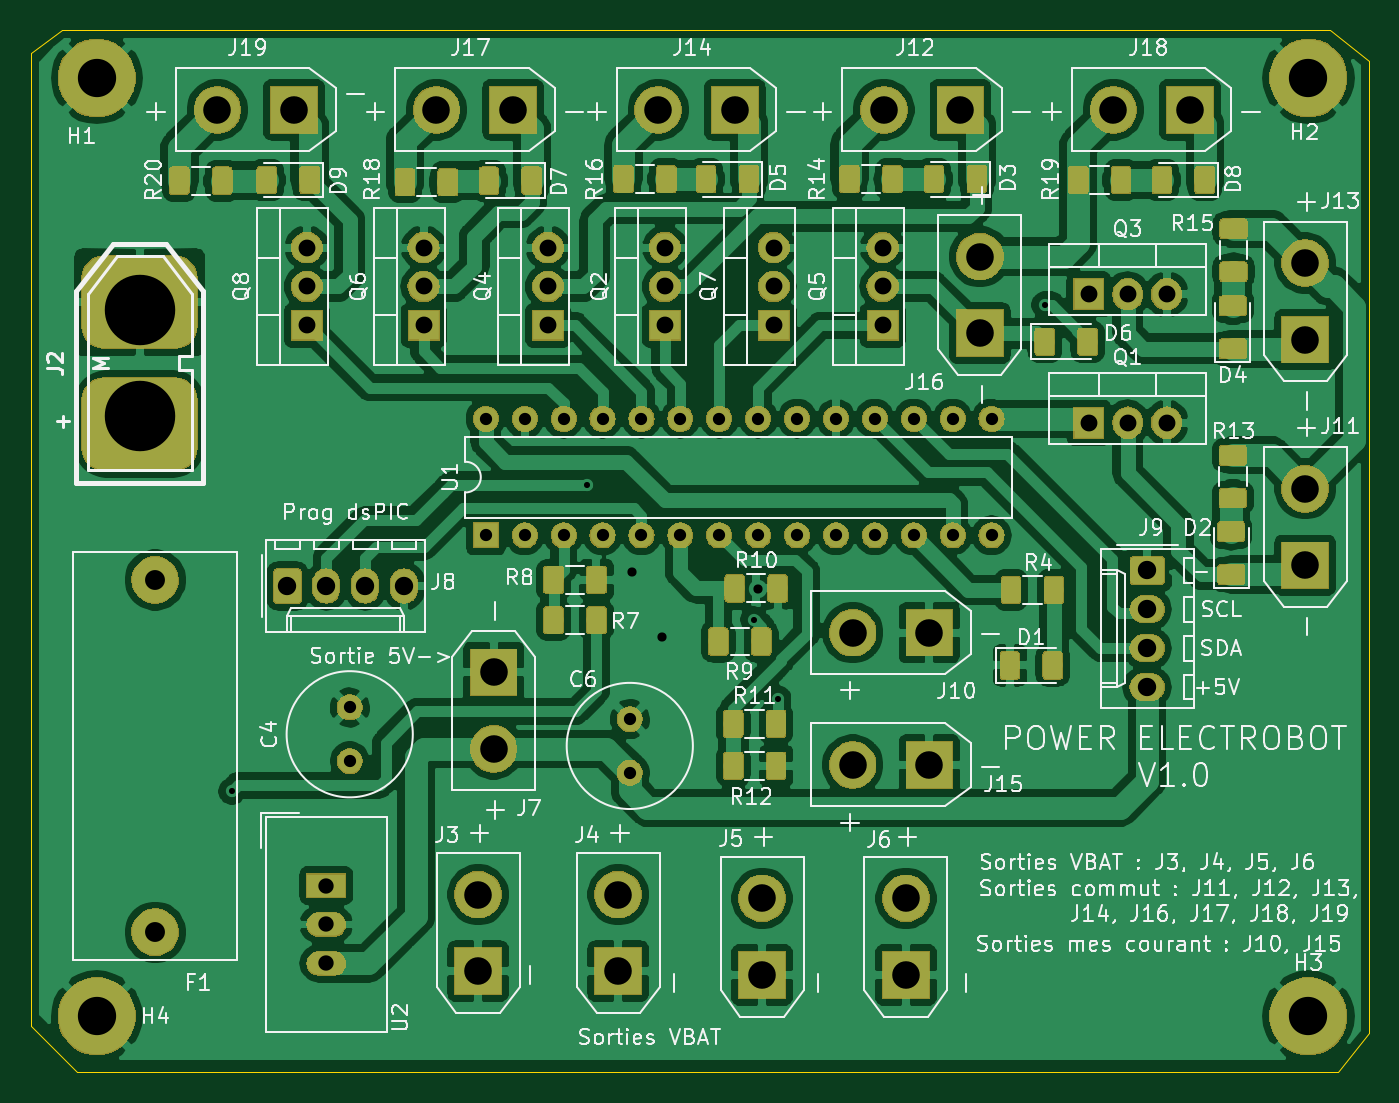
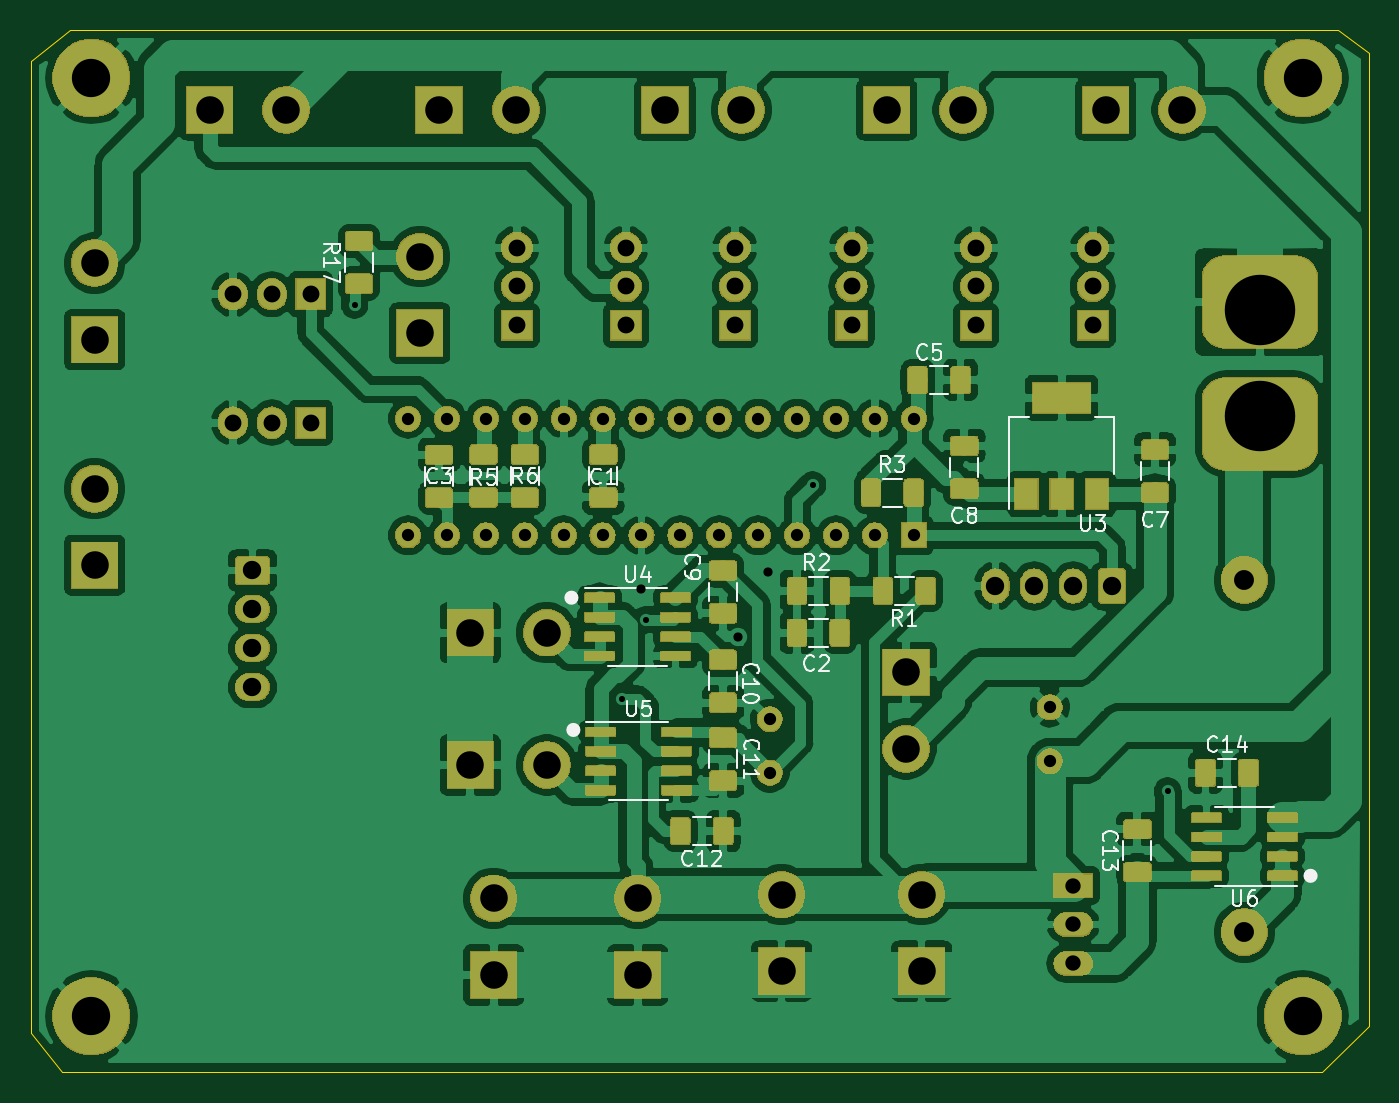
Circuit board: 11 layer files. Board 87.4 x 68.1 mm.
- bottom_copper: PowerElectrobot-B_Cu.gbr (381844 bytes)
- bottom_mask: PowerElectrobot-B_Mask.gbr (147871 bytes)
- paste: PowerElectrobot-B_Paste.gbr (109042 bytes)
- bottom_silk: PowerElectrobot-B_SilkS.gbr (19470 bytes)
- outline: PowerElectrobot-Edge_Cuts.gbr (930 bytes)
- top_copper: PowerElectrobot-F_Cu.gbr (332387 bytes)
- top_mask: PowerElectrobot-F_Mask.gbr (133747 bytes)
- paste: PowerElectrobot-F_Paste.gbr (83164 bytes)
- top_silk: PowerElectrobot-F_SilkS.gbr (98654 bytes)
- drill: PowerElectrobot-NPTH.drl (326 bytes)
- drill: PowerElectrobot-PTH.drl (1857 bytes)

=== bottom_copper: PowerElectrobot-B_Cu.gbr (381844 bytes, source omitted) ===
=== bottom_mask: PowerElectrobot-B_Mask.gbr (147871 bytes, source omitted) ===
=== paste: PowerElectrobot-B_Paste.gbr (109042 bytes, source omitted) ===
=== bottom_silk: PowerElectrobot-B_SilkS.gbr (19470 bytes, source omitted) ===
=== outline: PowerElectrobot-Edge_Cuts.gbr ===
G04 #@! TF.GenerationSoftware,KiCad,Pcbnew,5.1.2-f72e74a~84~ubuntu18.04.1*
G04 #@! TF.CreationDate,2019-09-15T07:59:56+02:00*
G04 #@! TF.ProjectId,PowerElectrobot,506f7765-7245-46c6-9563-74726f626f74,rev?*
G04 #@! TF.SameCoordinates,Original*
G04 #@! TF.FileFunction,Profile,NP*
%FSLAX46Y46*%
G04 Gerber Fmt 4.6, Leading zero omitted, Abs format (unit mm)*
G04 Created by KiCad (PCBNEW 5.1.2-f72e74a~84~ubuntu18.04.1) date 2019-09-15 07:59:56*
%MOMM*%
%LPD*%
G04 APERTURE LIST*
%ADD10C,0.050000*%
G04 APERTURE END LIST*
D10*
X68580000Y-57404000D02*
X70612000Y-55880000D01*
X68580000Y-120904000D02*
X68580000Y-57404000D01*
X71628000Y-123952000D02*
X68580000Y-120904000D01*
X153924000Y-123952000D02*
X71628000Y-123952000D01*
X155956000Y-121412000D02*
X153924000Y-123952000D01*
X155956000Y-57912000D02*
X155956000Y-121412000D01*
X153416000Y-55880000D02*
X155956000Y-57912000D01*
X70612000Y-55880000D02*
X153416000Y-55880000D01*
M02*

=== top_copper: PowerElectrobot-F_Cu.gbr (332387 bytes, source omitted) ===
=== top_mask: PowerElectrobot-F_Mask.gbr (133747 bytes, source omitted) ===
=== paste: PowerElectrobot-F_Paste.gbr (83164 bytes, source omitted) ===
=== top_silk: PowerElectrobot-F_SilkS.gbr (98654 bytes, source omitted) ===
=== drill: PowerElectrobot-NPTH.drl ===
M48
; DRILL file {KiCad 5.1.2-f72e74a~84~ubuntu18.04.1} date dim. 15 sept. 2019 08:00:52 CEST
; FORMAT={-:-/ absolute / inch / decimal}
; #@! TF.CreationDate,2019-09-15T08:00:52+02:00
; #@! TF.GenerationSoftware,Kicad,Pcbnew,5.1.2-f72e74a~84~ubuntu18.04.1
; #@! TF.FileFunction,NonPlated,1,2,NPTH
FMAT,2
INCH
%
G90
G05
T0
M30

=== drill: PowerElectrobot-PTH.drl ===
M48
; DRILL file {KiCad 5.1.2-f72e74a~84~ubuntu18.04.1} date dim. 15 sept. 2019 08:00:52 CEST
; FORMAT={-:-/ absolute / inch / decimal}
; #@! TF.CreationDate,2019-09-15T08:00:52+02:00
; #@! TF.GenerationSoftware,Kicad,Pcbnew,5.1.2-f72e74a~84~ubuntu18.04.1
; #@! TF.FileFunction,Plated,1,2,PTH
FMAT,2
INCH
T1C0.0157
T2C0.0236
T3C0.0315
T4C0.0394
T5C0.0433
T6C0.0472
T7C0.0512
T8C0.0709
T9C0.0984
T10C0.1811
%
G90
G05
T1
X3.2175Y-4.1575
X4.13Y-3.37
X4.5588Y-3.7167
X4.62Y-3.92
X5.3075Y-2.9075
T2
X4.245Y-3.595
X4.3225Y-3.76
X4.57Y-3.6375
T3
X4.24Y-3.9722
X4.24Y-4.11
X3.87Y-3.2
X3.87Y-3.5
X3.97Y-3.2
X3.97Y-3.5
X4.07Y-3.2
X4.07Y-3.5
X4.17Y-3.2
X4.17Y-3.5
X4.27Y-3.2
X4.27Y-3.5
X4.37Y-3.2
X4.37Y-3.5
X4.47Y-3.2
X4.47Y-3.5
X4.57Y-3.2
X4.57Y-3.5
X4.67Y-3.2
X4.67Y-3.5
X4.77Y-3.2
X4.77Y-3.5
X4.87Y-3.2
X4.87Y-3.5
X4.97Y-3.2
X4.97Y-3.5
X5.07Y-3.2
X5.07Y-3.5
X5.17Y-3.2
X5.17Y-3.5
X3.52Y-3.9422
X3.52Y-4.08
T4
X3.46Y-4.4
X3.46Y-4.5
X3.46Y-4.6
T5
X4.61Y-2.76
X4.61Y-2.86
X4.61Y-2.96
X3.41Y-2.76
X3.41Y-2.86
X3.41Y-2.96
X5.42Y-3.21
X5.52Y-3.21
X5.62Y-3.21
X4.03Y-2.76
X4.03Y-2.86
X4.03Y-2.96
X3.71Y-2.76
X3.71Y-2.86
X3.71Y-2.96
X4.33Y-2.76
X4.33Y-2.86
X4.33Y-2.96
X4.89Y-2.76
X4.89Y-2.86
X4.89Y-2.96
X5.42Y-2.88
X5.52Y-2.88
X5.62Y-2.88
T6
X5.57Y-3.59
X5.57Y-3.69
X5.57Y-3.79
X5.57Y-3.89
X3.36Y-3.63
X3.46Y-3.63
X3.56Y-3.63
X3.66Y-3.63
T7
X3.02Y-3.6145
X3.02Y-4.52
T8
X4.8931Y-2.406
X5.09Y-2.406
X4.21Y-4.4231
X4.21Y-4.62
X4.8131Y-4.09
X5.01Y-4.09
X3.89Y-3.852
X3.89Y-4.0489
X5.14Y-2.7831
X5.14Y-2.98
X4.58Y-4.4331
X4.58Y-4.63
X5.976Y-3.38
X5.976Y-3.5769
X4.8131Y-3.75
X5.01Y-3.75
X5.976Y-2.8
X5.976Y-2.9969
X5.4831Y-2.406
X5.68Y-2.406
X4.95Y-4.4331
X4.95Y-4.63
X3.18Y-2.406
X3.3769Y-2.406
X3.85Y-4.4231
X3.85Y-4.62
X3.7431Y-2.406
X3.94Y-2.406
X4.3131Y-2.406
X4.51Y-2.406
T9
X2.87Y-4.736
X5.9843Y-2.324
X5.9843Y-4.736
X2.87Y-2.324
T10
X2.98Y-2.92
X2.98Y-3.1936
T0
M30

